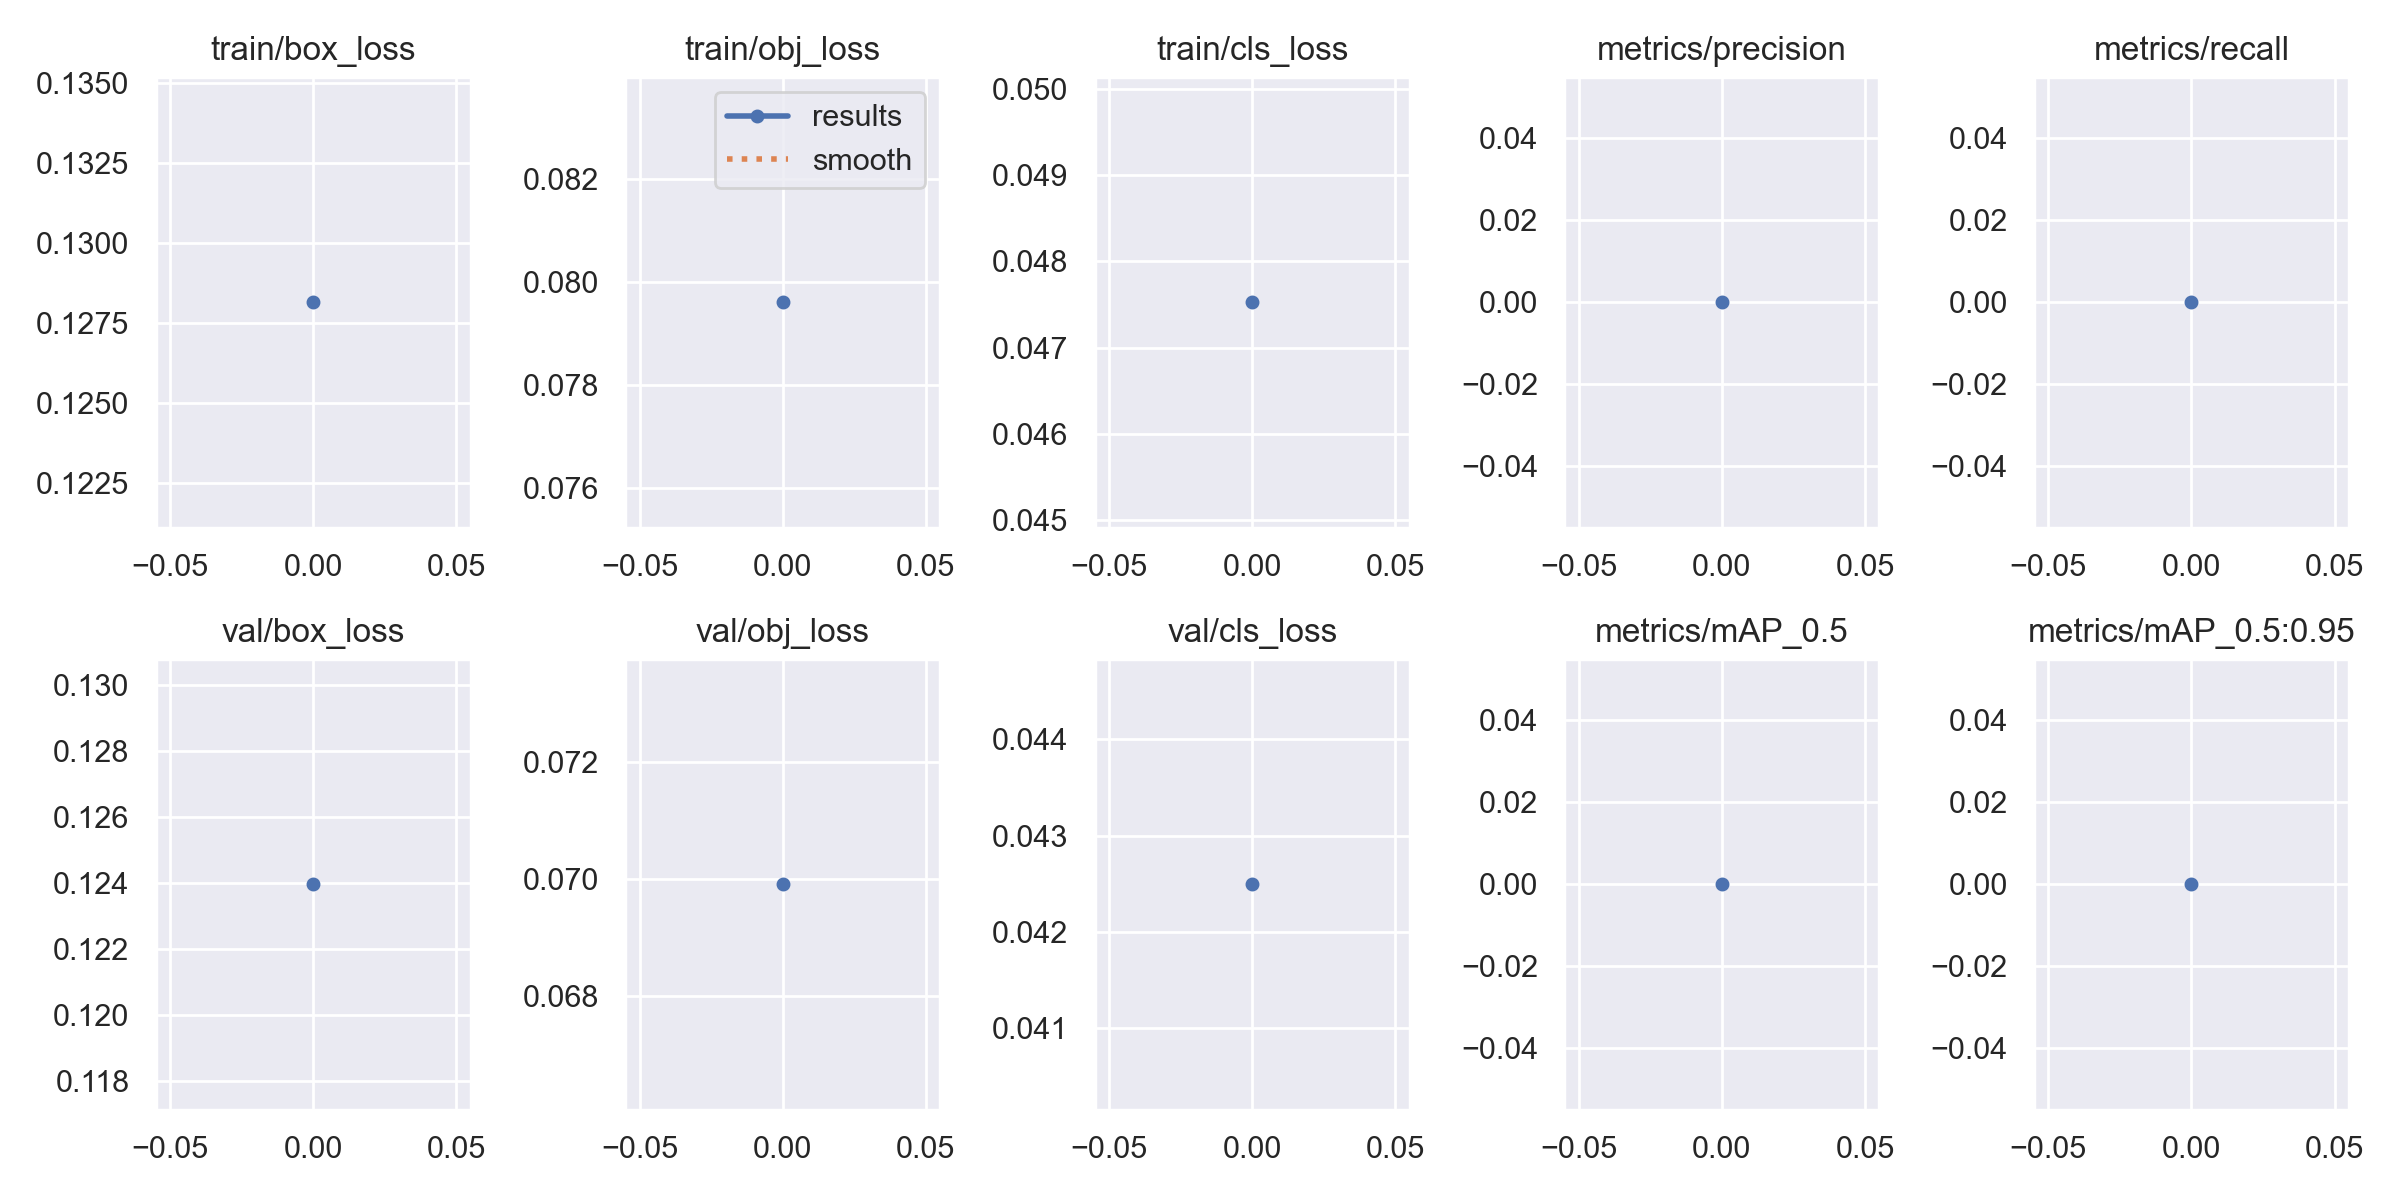

The file beside this chart, header and first rows:
epoch, train/box_loss, train/obj_loss, train/cls_loss, metrics/precision, metrics/recall, metrics/mAP_0.5, metrics/mAP_0.5:0.95, val/box_loss, val/obj_loss, val/cls_loss, x/lr0, x/lr1, x/lr2
0, 0.1282, 0.07961, 0.04753, 0, 0, 0, 0, 0.124, 0.06991, 0.04249, 0.0919, 0.0009, 0.0009
